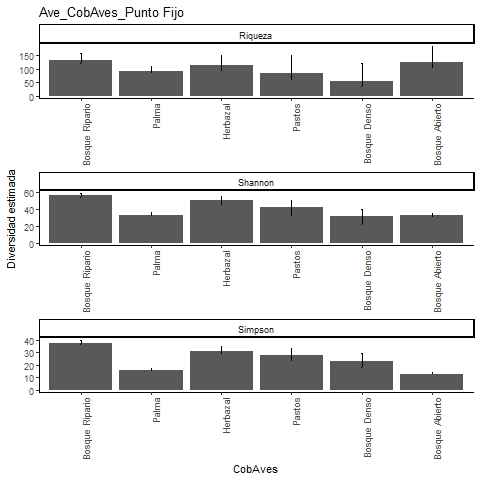

Source data for this figure (header and first rows):
, Site, Diversity, Observed, Estimator, s.e., LCL, UCL, n, S.obs, SC
1, Bosque Ripario, Species richness, 117, 132.1, 8.423, 122.5, 158.9, 1755, 117, 0.9875
2, Bosque Ripario, Shannon diversity, 54.21, 56.45, 1.421, 54.21, 59.24, 1755, 117, 0.9875
3, Bosque Ripario, Simpson diversity, 36.59, 37.34, 1.272, 36.59, 39.84, 1755, 117, 0.9875
4, Palma, Species richness, 83, 91.52, 5.615, 85.63, 110.6, 839, 83, 0.981
5, Palma, Shannon diversity, 31.36, 33.27, 1.687, 31.36, 36.57, 839, 83, 0.981
6, Palma, Simpson diversity, 15.19, 15.45, 1.181, 15.19, 17.77, 839, 83, 0.981
7, Herbazal, Species richness, 86, 112.1, 12.99, 96.37, 151.6, 533, 86, 0.9476
8, Herbazal, Shannon diversity, 44.8, 50.31, 2.473, 45.46, 55.16, 533, 86, 0.9476
9, Herbazal, Simpson diversity, 29.26, 30.9, 2.09, 29.26, 35, 533, 86, 0.9476
10, Pastos, Species richness, 50, 84.38, 20.45, 61.69, 151.1, 177, 50, 0.8762
11, Pastos, Shannon diversity, 32.7, 42.01, 4.384, 33.42, 50.6, 177, 50, 0.8762
12, Pastos, Simpson diversity, 24.08, 27.71, 2.828, 24.08, 33.26, 177, 50, 0.8762
13, Bosque Denso, Species richness, 30, 54.21, 18.39, 36.45, 120.9, 84, 30, 0.8345
14, Bosque Denso, Shannon diversity, 22.49, 31.33, 4.482, 22.55, 40.11, 84, 30, 0.8345
15, Bosque Denso, Simpson diversity, 18.28, 23.09, 3.102, 18.28, 29.17, 84, 30, 0.8345
16, Bosque Abierto, Species richness, 89, 125.4, 19.12, 102.8, 184.8, 986, 89, 0.9726
17, Bosque Abierto, Shannon diversity, 30.51, 32.65, 1.654, 30.51, 35.89, 986, 89, 0.9726
18, Bosque Abierto, Simpson diversity, 12.32, 12.46, 0.923, 12.32, 14.27, 986, 89, 0.9726
